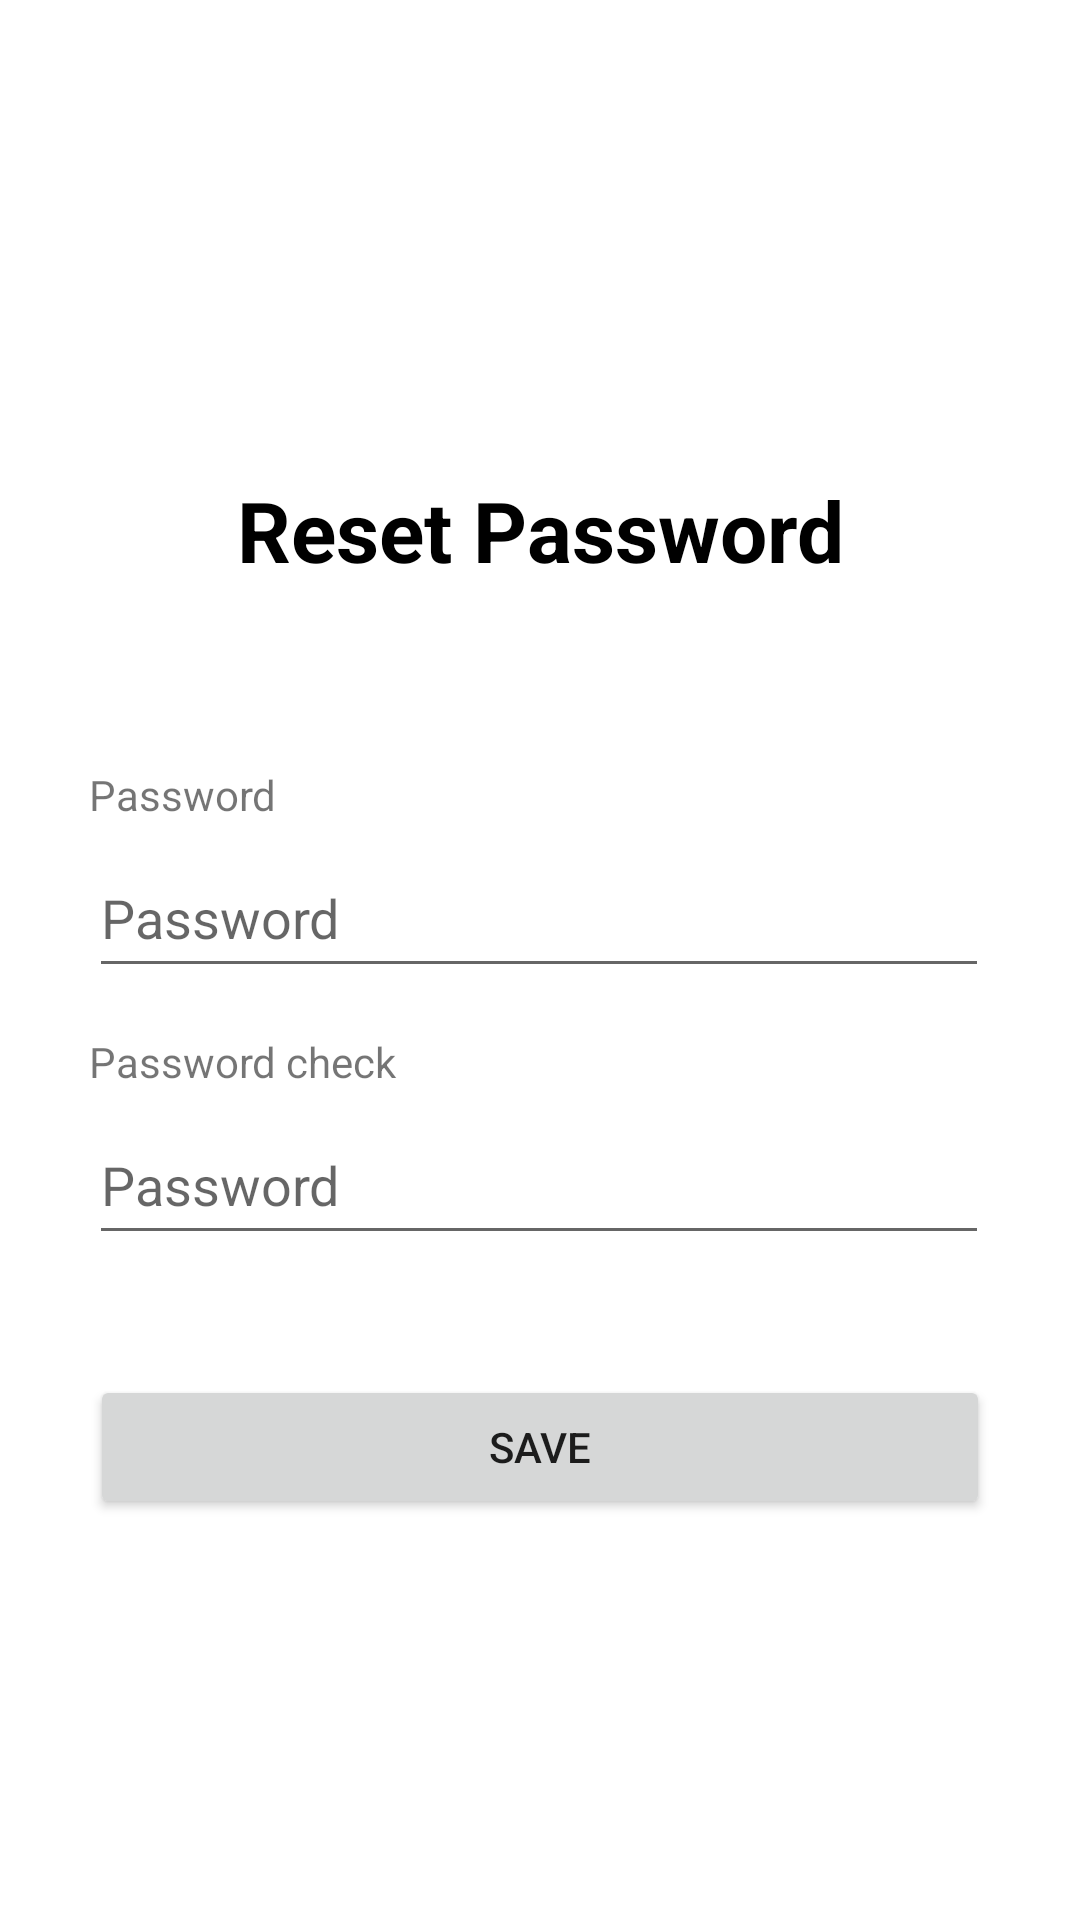

Write the Android layout XML for this screen, with the resource values it uses.
<!-- AndroidManifest.xml: application theme Theme.MyApplication -->
<!-- res/layout/activity_password_recovery3.xml -->
<?xml version="1.0" encoding="utf-8"?>
<androidx.constraintlayout.widget.ConstraintLayout xmlns:android="http://schemas.android.com/apk/res/android"
    xmlns:app="http://schemas.android.com/apk/res-auto"
    xmlns:tools="http://schemas.android.com/tools"
    android:layout_width="match_parent"
    android:layout_height="match_parent"
    tools:context=".password_recovery3">

    <Button
        android:id="@+id/re_submit_btn"
        android:layout_width="300dp"
        android:layout_height="wrap_content"
        android:layout_marginTop="40dp"
        android:onClick="onSubmit"
        android:text="Save"
        app:layout_constraintEnd_toEndOf="parent"
        app:layout_constraintStart_toStartOf="parent"
        app:layout_constraintTop_toBottomOf="@+id/re_pwdck_edit" />

    <TextView
        android:id="@+id/re_pwd"
        android:layout_width="wrap_content"
        android:layout_height="wrap_content"
        android:layout_marginTop="60dp"
        android:text="Password"
        app:layout_constraintStart_toStartOf="@+id/re_pwd_edit"
        app:layout_constraintTop_toBottomOf="@+id/re_pwd_title3" />

    <TextView
        android:id="@+id/re_pwdck"
        android:layout_width="wrap_content"
        android:layout_height="wrap_content"
        android:layout_marginTop="15dp"
        android:text="Password check"
        app:layout_constraintStart_toStartOf="@+id/re_pwdck_edit"
        app:layout_constraintTop_toBottomOf="@+id/re_pwd_edit" />

    <TextView
        android:id="@+id/re_pwd_title3"
        android:layout_width="match_parent"
        android:layout_height="wrap_content"
        android:layout_marginTop="158dp"
        android:text="Reset Password"
        android:textAlignment="center"
        android:textColor="#000000"
        android:textSize="28sp"
        android:textStyle="bold"
        android:typeface="normal"
        app:layout_constraintEnd_toEndOf="parent"
        app:layout_constraintStart_toStartOf="parent"
        app:layout_constraintTop_toTopOf="parent" />

    <EditText
        android:id="@+id/re_pwd_edit"
        android:layout_width="300dp"
        android:layout_height="50dp"
        android:layout_marginTop="5dp"
        android:ems="10"
        android:hint="Password"
        android:inputType="textPassword"
        app:layout_constraintEnd_toEndOf="parent"
        app:layout_constraintHorizontal_bias="0.495"
        app:layout_constraintStart_toStartOf="parent"
        app:layout_constraintTop_toBottomOf="@+id/re_pwd" />

    <EditText
        android:id="@+id/re_pwdck_edit"
        android:layout_width="300dp"
        android:layout_height="50dp"
        android:layout_marginTop="5dp"
        android:ems="10"
        android:hint="Password"
        android:inputType="textPassword"
        app:layout_constraintEnd_toEndOf="parent"
        app:layout_constraintHorizontal_bias="0.495"
        app:layout_constraintStart_toStartOf="parent"
        app:layout_constraintTop_toBottomOf="@+id/re_pwdck" />
</androidx.constraintlayout.widget.ConstraintLayout>
<!-- resources referenced by this layout -->
<resources>
  <style name="Theme.MyApplication" parent="Theme.MaterialComponents.DayNight.DarkActionBar">
          <item name="windowNoTitle">true</item>
          
          <item name="colorPrimary">@color/purple_500</item>
          <item name="colorPrimaryVariant">@color/purple_700</item>
          <item name="colorOnPrimary">@color/white</item>
          
          <item name="colorSecondary">@color/teal_200</item>
          <item name="colorSecondaryVariant">@color/teal_700</item>
          <item name="colorOnSecondary">@color/black</item>
          
          <item name="android:statusBarColor">?attr/colorPrimaryVariant</item>
          
      </style>
  <!-- not gathered from this repository: default colours our renderer supplied (Android Studio template values) -->
  <color name="purple_500">#FF6200EE</color>
  <color name="purple_700">#FF3700B3</color>
  <color name="teal_200">#FF03DAC5</color>
  <color name="teal_700">#FF018786</color>
  <color name="black">#FF000000</color>
  <color name="white">#FFFFFFFF</color>
</resources>
